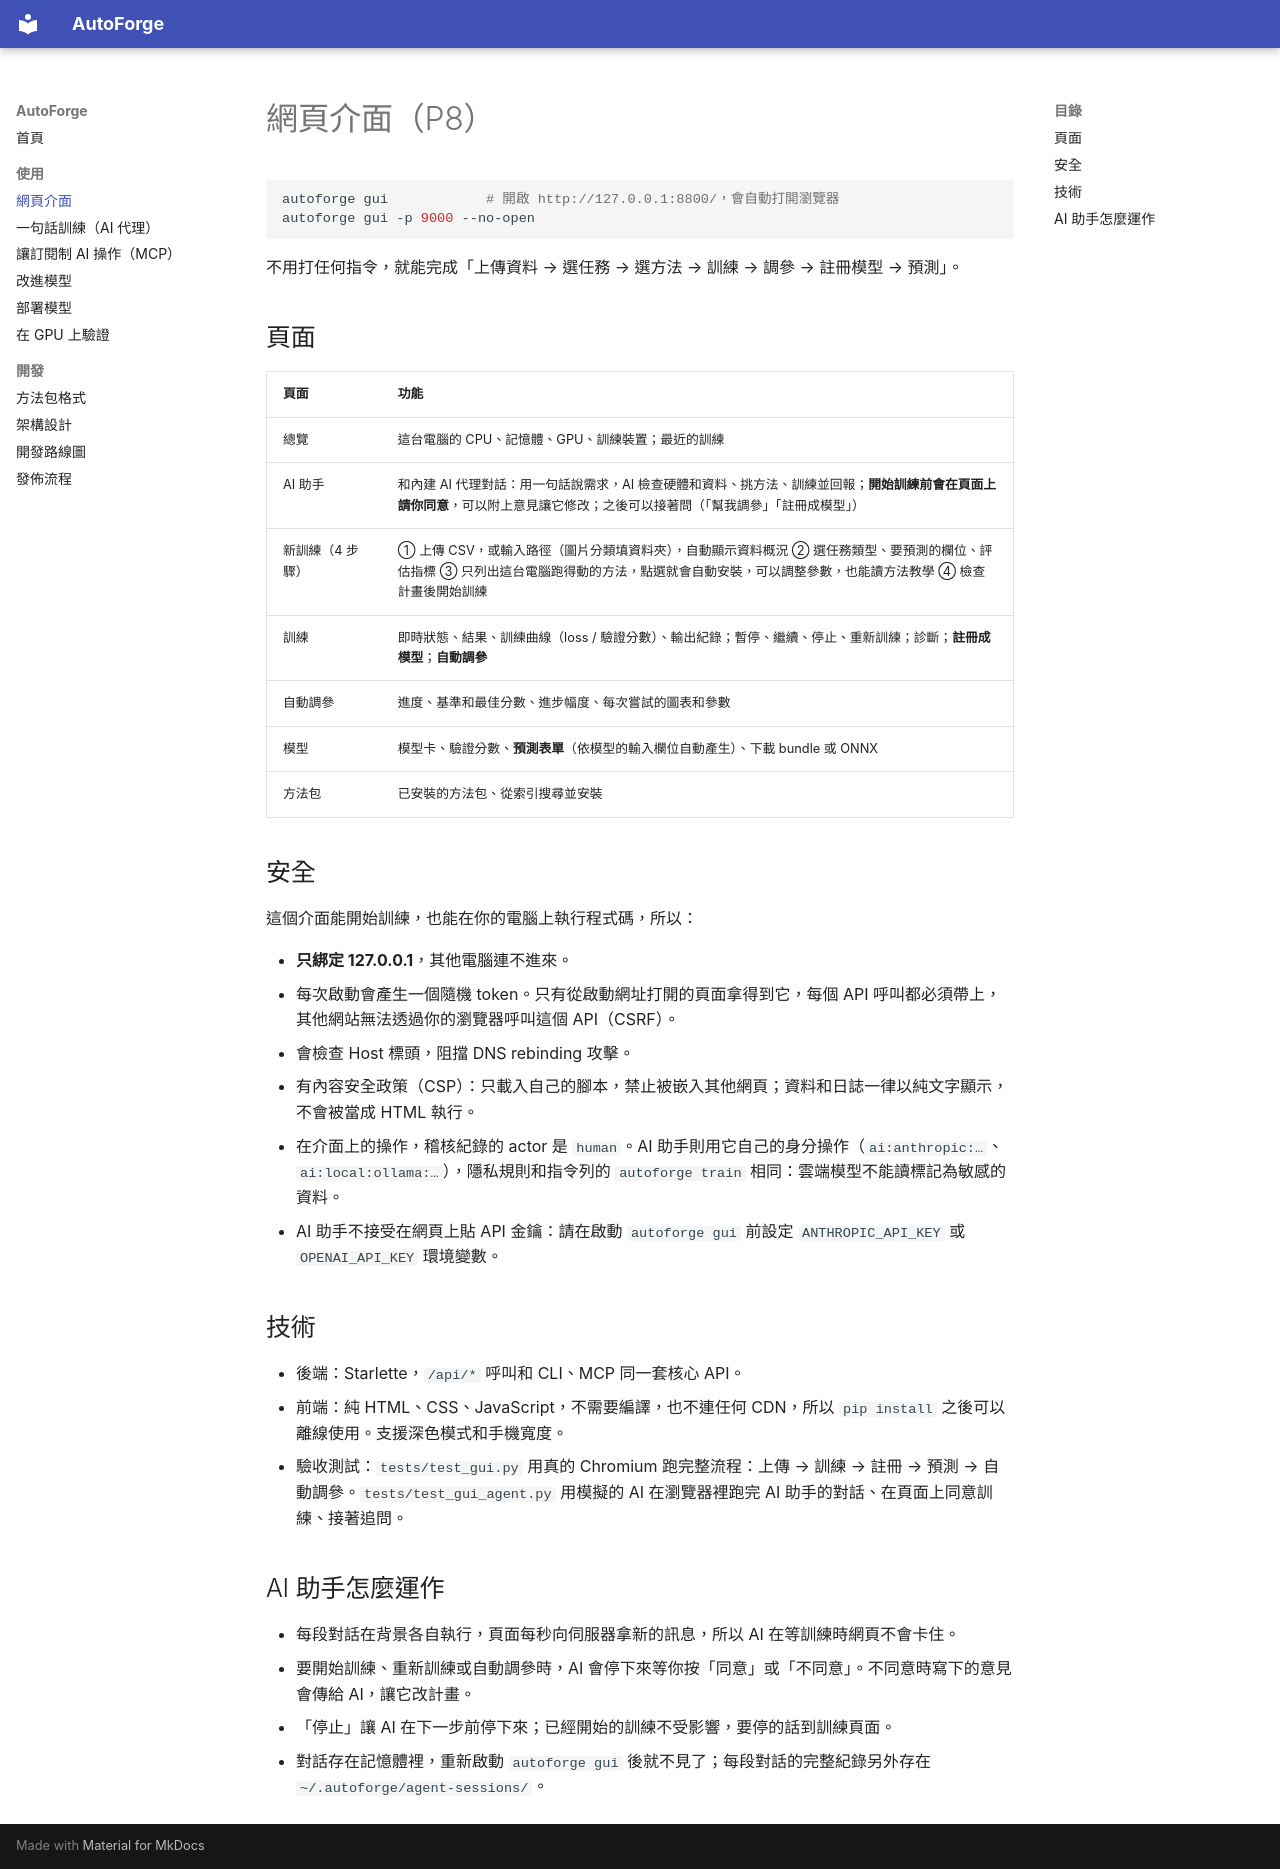

repository: Honguan/autoforge · page: GUI/index.html · generator: mkdocs

# 網頁介面（P8）

```bash
autoforge gui            # 開啟 http://127.0.0.1:8800/，會自動打開瀏覽器
autoforge gui -p 9000 --no-open
```

不用打任何指令，就能完成「上傳資料 → 選任務 → 選方法 → 訓練 → 調參 → 註冊模型 → 預測」。

## 頁面

| 頁面 | 功能 |
|---|---|
| 總覽 | 這台電腦的 CPU、記憶體、GPU、訓練裝置；最近的訓練 |
| AI 助手 | 和內建 AI 代理對話：用一句話說需求，AI 檢查硬體和資料、挑方法、訓練並回報；**開始訓練前會在頁面上請你同意**，可以附上意見讓它修改；之後可以接著問（「幫我調參」「註冊成模型」） |
| 新訓練（4 步驟） | ① 上傳 CSV，或輸入路徑（圖片分類填資料夾），自動顯示資料概況 ② 選任務類型、要預測的欄位、評估指標 ③ 只列出這台電腦跑得動的方法，點選就會自動安裝，可以調整參數，也能讀方法教學 ④ 檢查計畫後開始訓練 |
| 訓練 | 即時狀態、結果、訓練曲線（loss / 驗證分數）、輸出紀錄；暫停、繼續、停止、重新訓練；診斷；**註冊成模型**；**自動調參** |
| 自動調參 | 進度、基準和最佳分數、進步幅度、每次嘗試的圖表和參數 |
| 模型 | 模型卡、驗證分數、**預測表單**（依模型的輸入欄位自動產生）、下載 bundle 或 ONNX |
| 方法包 | 已安裝的方法包、從索引搜尋並安裝 |

## 安全

這個介面能開始訓練，也能在你的電腦上執行程式碼，所以：

- **只綁定 127.0.0.1**，其他電腦連不進來。
- 每次啟動會產生一個隨機 token。只有從啟動網址打開的頁面拿得到它，每個 API 呼叫都必須帶上，其他網站無法透過你的瀏覽器呼叫這個 API（CSRF）。
- 會檢查 Host 標頭，阻擋 DNS rebinding 攻擊。
- 有內容安全政策（CSP）：只載入自己的腳本，禁止被嵌入其他網頁；資料和日誌一律以純文字顯示，不會被當成 HTML 執行。
- 在介面上的操作，稽核紀錄的 actor 是 `human`。AI 助手則用它自己的身分操作（`ai:anthropic:…`、`ai:local:ollama:…`），隱私規則和指令列的 `autoforge train` 相同：雲端模型不能讀標記為敏感的資料。
- AI 助手不接受在網頁上貼 API 金鑰：請在啟動 `autoforge gui` 前設定 `ANTHROPIC_API_KEY` 或 `OPENAI_API_KEY` 環境變數。

## 技術

- 後端：Starlette，`/api/*` 呼叫和 CLI、MCP 同一套核心 API。
- 前端：純 HTML、CSS、JavaScript，不需要編譯，也不連任何 CDN，所以 `pip install` 之後可以離線使用。支援深色模式和手機寬度。
- 驗收測試：`tests/test_gui.py` 用真的 Chromium 跑完整流程：上傳 → 訓練 → 註冊 → 預測 → 自動調參。`tests/test_gui_agent.py` 用模擬的 AI 在瀏覽器裡跑完 AI 助手的對話、在頁面上同意訓練、接著追問。

## AI 助手怎麼運作

- 每段對話在背景各自執行，頁面每秒向伺服器拿新的訊息，所以 AI 在等訓練時網頁不會卡住。
- 要開始訓練、重新訓練或自動調參時，AI 會停下來等你按「同意」或「不同意」。不同意時寫下的意見會傳給 AI，讓它改計畫。
- 「停止」讓 AI 在下一步前停下來；已經開始的訓練不受影響，要停的話到訓練頁面。
- 對話存在記憶體裡，重新啟動 `autoforge gui` 後就不見了；每段對話的完整紀錄另外存在 `~/.autoforge/agent-sessions/`。
